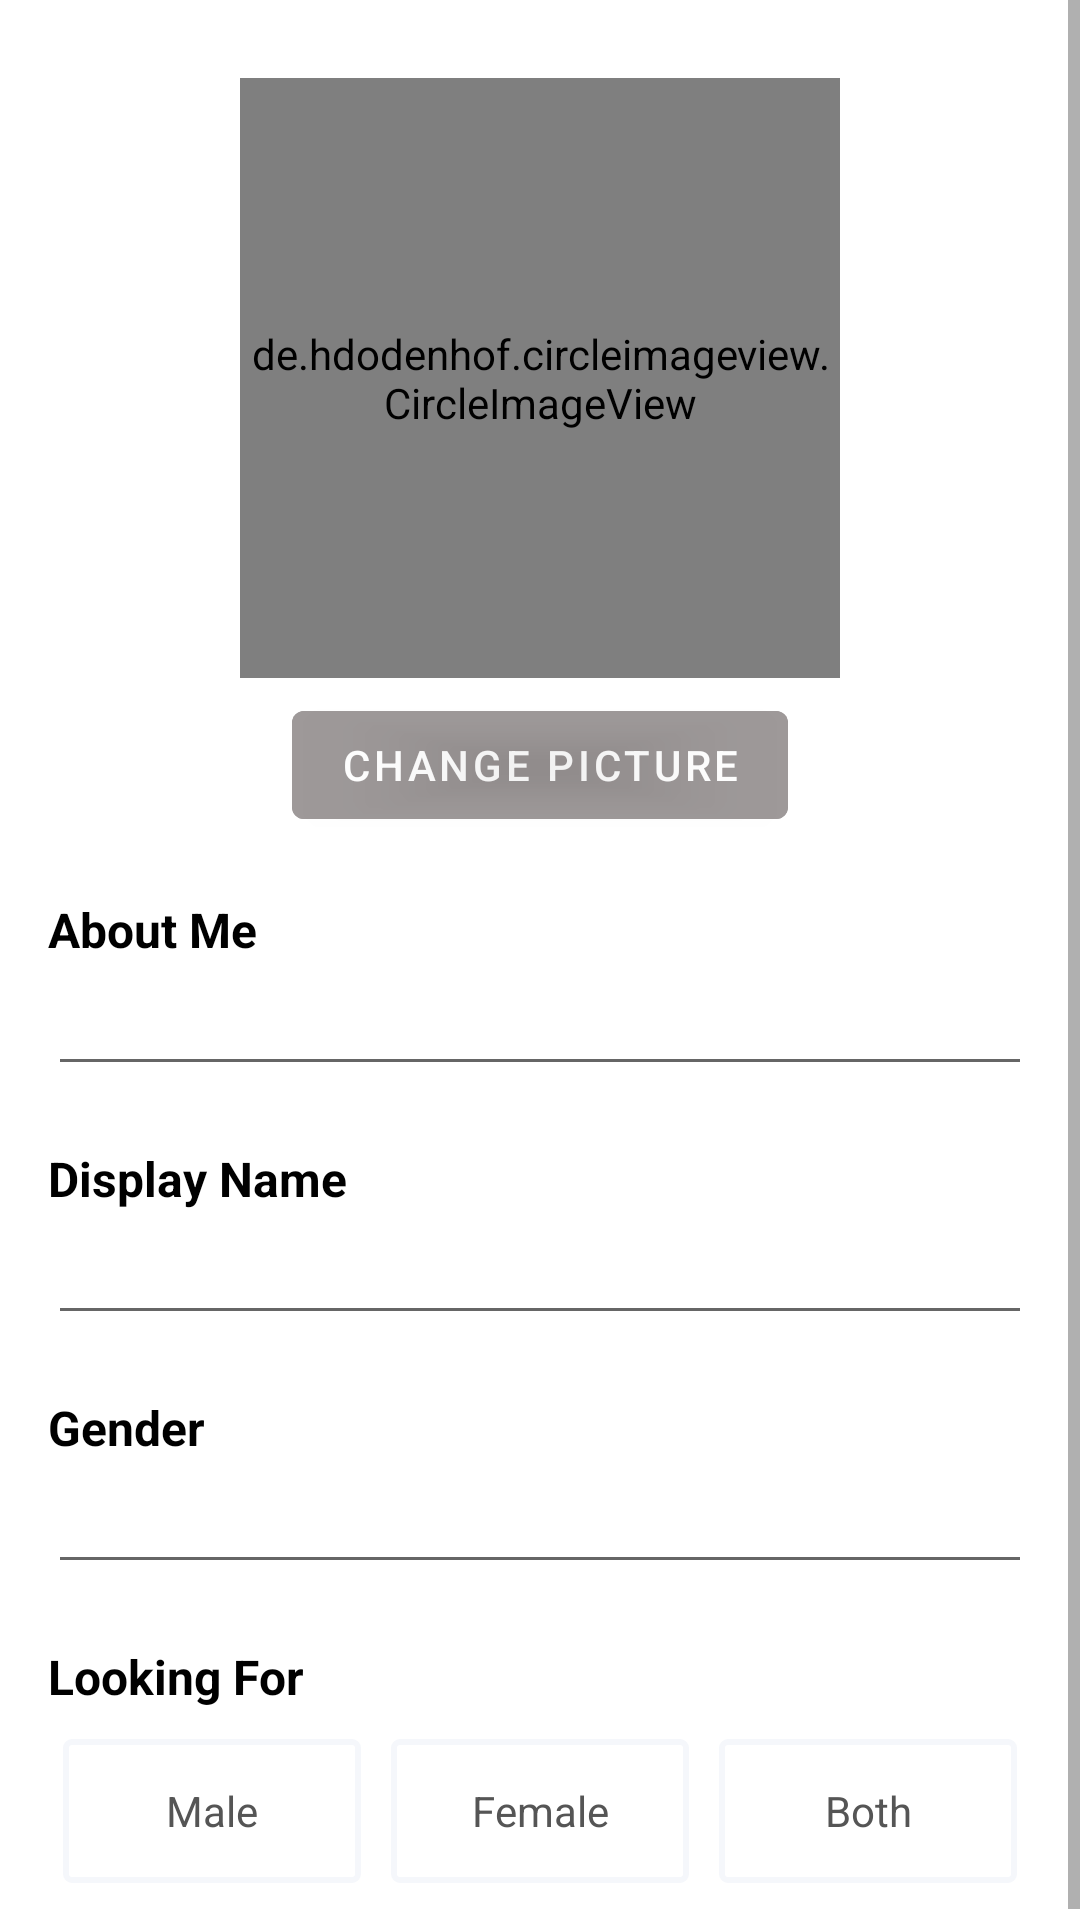

The Android layout XML behind this screen, and the referenced resources:
<!-- AndroidManifest.xml: application theme Theme.Mayalu -->
<!-- res/layout/fragment_edit_profile.xml -->
<?xml version="1.0" encoding="utf-8"?>
<layout xmlns:android="http://schemas.android.com/apk/res/android"
    xmlns:app="http://schemas.android.com/apk/res-auto"
    xmlns:tools="http://schemas.android.com/tools">

    <data>

    </data>

    <ScrollView
        android:layout_width="match_parent"
        android:layout_height="match_parent">

        <androidx.constraintlayout.widget.ConstraintLayout
            android:layout_width="match_parent"
            android:layout_height="wrap_content"
            android:padding="16dp"
            tools:context="com.np.suprimpoudel.mayalu.features.ui.fragments.user.EditProfileFragment">

            <de.hdodenhof.circleimageview.CircleImageView
                android:id="@+id/imvProfilePicture"
                android:layout_width="200dp"
                android:layout_height="200dp"
                android:layout_marginTop="10dp"
                android:src="@drawable/mayalu_app_icon"
                app:layout_constraintEnd_toEndOf="parent"
                app:layout_constraintStart_toStartOf="parent"
                app:layout_constraintTop_toTopOf="parent" />

            <com.google.android.material.button.MaterialButton
                android:id="@+id/btnChangePhoto"
                android:layout_width="wrap_content"
                android:layout_height="wrap_content"
                android:layout_marginTop="5dp"
                android:alpha="0.6"
                android:backgroundTint="#5E5656"
                android:text="Change Picture"
                android:textColor="@color/white"
                app:layout_constraintEnd_toEndOf="parent"
                app:layout_constraintStart_toStartOf="parent"
                app:layout_constraintTop_toBottomOf="@id/imvProfilePicture" />

            <TextView
                android:id="@+id/tvxAboutMe"
                android:layout_width="wrap_content"
                android:layout_height="wrap_content"
                android:layout_marginTop="20dp"
                android:text="About Me"
                android:textColor="@color/black"
                android:textSize="16sp"
                android:textStyle="bold"
                app:layout_constraintStart_toStartOf="parent"
                app:layout_constraintTop_toBottomOf="@id/btnChangePhoto" />

            <EditText
                android:id="@+id/edtAboutMe"
                android:layout_width="match_parent"
                android:layout_height="wrap_content"
                android:maxLength="100"
                android:maxLines="3"
                app:layout_constraintTop_toBottomOf="@id/tvxAboutMe" />

            <TextView
                android:id="@+id/tvxDisplayName"
                android:layout_width="wrap_content"
                android:layout_height="wrap_content"
                android:layout_marginTop="20dp"
                android:text="Display Name"
                android:textColor="@color/black"
                android:textSize="16sp"
                android:textStyle="bold"
                app:layout_constraintStart_toStartOf="parent"
                app:layout_constraintTop_toBottomOf="@id/edtAboutMe" />

            <EditText
                android:id="@+id/edtDisplayName"
                android:layout_width="match_parent"
                android:layout_height="wrap_content"
                android:inputType="textPersonName"
                android:maxLength="100"
                app:layout_constraintTop_toBottomOf="@id/tvxDisplayName" />

            <TextView
                android:id="@+id/txvGender"
                android:layout_width="wrap_content"
                android:layout_height="wrap_content"
                android:layout_marginTop="20dp"
                android:text="Gender"
                android:textColor="@color/black"
                android:textSize="16sp"
                android:textStyle="bold"
                app:layout_constraintStart_toStartOf="parent"
                app:layout_constraintTop_toBottomOf="@id/edtDisplayName" />

            <EditText
                android:id="@+id/edtGender"
                android:layout_width="match_parent"
                android:layout_height="wrap_content"
                android:focusable="false"
                android:inputType="none"
                app:layout_constraintTop_toBottomOf="@id/txvGender" />

            <TextView
                android:id="@+id/txvLookingFor"
                android:layout_width="wrap_content"
                android:layout_height="wrap_content"
                android:layout_marginTop="20dp"
                android:text="Looking For"
                android:textColor="@color/black"
                android:textSize="16sp"
                android:textStyle="bold"
                app:layout_constraintStart_toStartOf="parent"
                app:layout_constraintTop_toBottomOf="@id/edtGender" />

            <RadioGroup
                android:id="@+id/rdgLookingFor"
                android:layout_width="match_parent"
                android:layout_height="wrap_content"
                android:layout_marginTop="10dp"
                android:orientation="horizontal"
                app:layout_constraintEnd_toEndOf="parent"
                app:layout_constraintStart_toStartOf="parent"
                app:layout_constraintTop_toBottomOf="@id/txvLookingFor">

                <RadioButton
                    android:id="@+id/rbtnMaleIntrested"
                    android:layout_width="match_parent"
                    android:layout_height="wrap_content"
                    android:layout_marginHorizontal="5dp"
                    android:layout_weight="1"
                    android:background="@drawable/radio_selector"
                    android:button="@null"
                    android:padding="10dp"
                    android:text="Male"
                    android:textAlignment="center"
                    android:textColor="@drawable/radio_text_color" />

                <RadioButton
                    android:id="@+id/rbtnFemaleIntrested"
                    android:layout_width="match_parent"
                    android:layout_height="wrap_content"
                    android:layout_marginHorizontal="5dp"
                    android:layout_weight="1"
                    android:background="@drawable/radio_selector"
                    android:button="@null"
                    android:padding="10dp"
                    android:text="Female"
                    android:textAlignment="center"
                    android:textColor="@drawable/radio_text_color" />

                <RadioButton
                    android:id="@+id/rbtnFBothIntrested"
                    android:layout_width="match_parent"
                    android:layout_height="wrap_content"
                    android:layout_marginHorizontal="5dp"
                    android:layout_weight="1"
                    android:background="@drawable/radio_selector"
                    android:button="@null"
                    android:padding="10dp"
                    android:text="Both"
                    android:textAlignment="center"
                    android:textColor="@drawable/radio_text_color" />
            </RadioGroup>

        </androidx.constraintlayout.widget.ConstraintLayout>
    </ScrollView>
</layout>
<!-- resources referenced by this layout -->
<resources>
  <color name="black">#FF000000</color>
  <color name="white">#FFFFFFFF</color>
  <!-- drawable radio_selector (drawable) -->
  <?xml version="1.0" encoding="utf-8"?>
  <selector xmlns:android="http://schemas.android.com/apk/res/android">
      <item android:color="@color/white" android:state_checked="true">
          <shape android:shape="rectangle">
              <solid android:color="#039BE5" />
              <corners android:radius="2dp" />
              <padding android:bottom="13dp" android:left="20dp" android:right="18dp" android:top="13dp" />
              <size android:width="104dp" android:height="40dp" />
          </shape>
      </item>
      s
      <item android:color="#555" android:state_checked="false">
          <shape android:shape="rectangle">
              <stroke android:width="2dp" android:color="#F5F7FB" />
              <solid android:color="@android:color/white" />
              <corners android:radius="2dp" />
              <padding android:bottom="13dp" android:left="20dp" android:right="18dp" android:top="13dp" />
              <size android:width="104dp" android:height="40dp" />
          </shape>
      </item>
  </selector>
  <!-- drawable radio_text_color (drawable) -->
  <?xml version="1.0" encoding="utf-8"?>
  <selector xmlns:android="http://schemas.android.com/apk/res/android">
      <item android:color="@color/white" android:state_checked="true" />
  
  
      <item android:color="#555" android:state_checked="false" />
  </selector>
  <style name="Theme.Mayalu" parent="Theme.MaterialComponents.Light.NoActionBar">
          
          <item name="colorPrimary">@color/primaryColor</item>
          <item name="colorPrimaryVariant">@color/purple_700</item>
          <item name="colorOnPrimary">@color/black</item>
          
          <item name="colorSecondary">@color/teal_200</item>
          <item name="colorSecondaryVariant">@color/teal_700</item>
          <item name="colorOnSecondary">@color/black</item>
          
          <item name="android:statusBarColor" tools:targetApi="l">@color/status_bar</item>
          
      </style>
  <color name="primaryColor">#EC1848</color>
  <color name="purple_700">#FF3700B3</color>
  <color name="teal_200">#FF03DAC5</color>
  <color name="teal_700">#FF018786</color>
  <color name="status_bar">#F2F2F2</color>
</resources>
